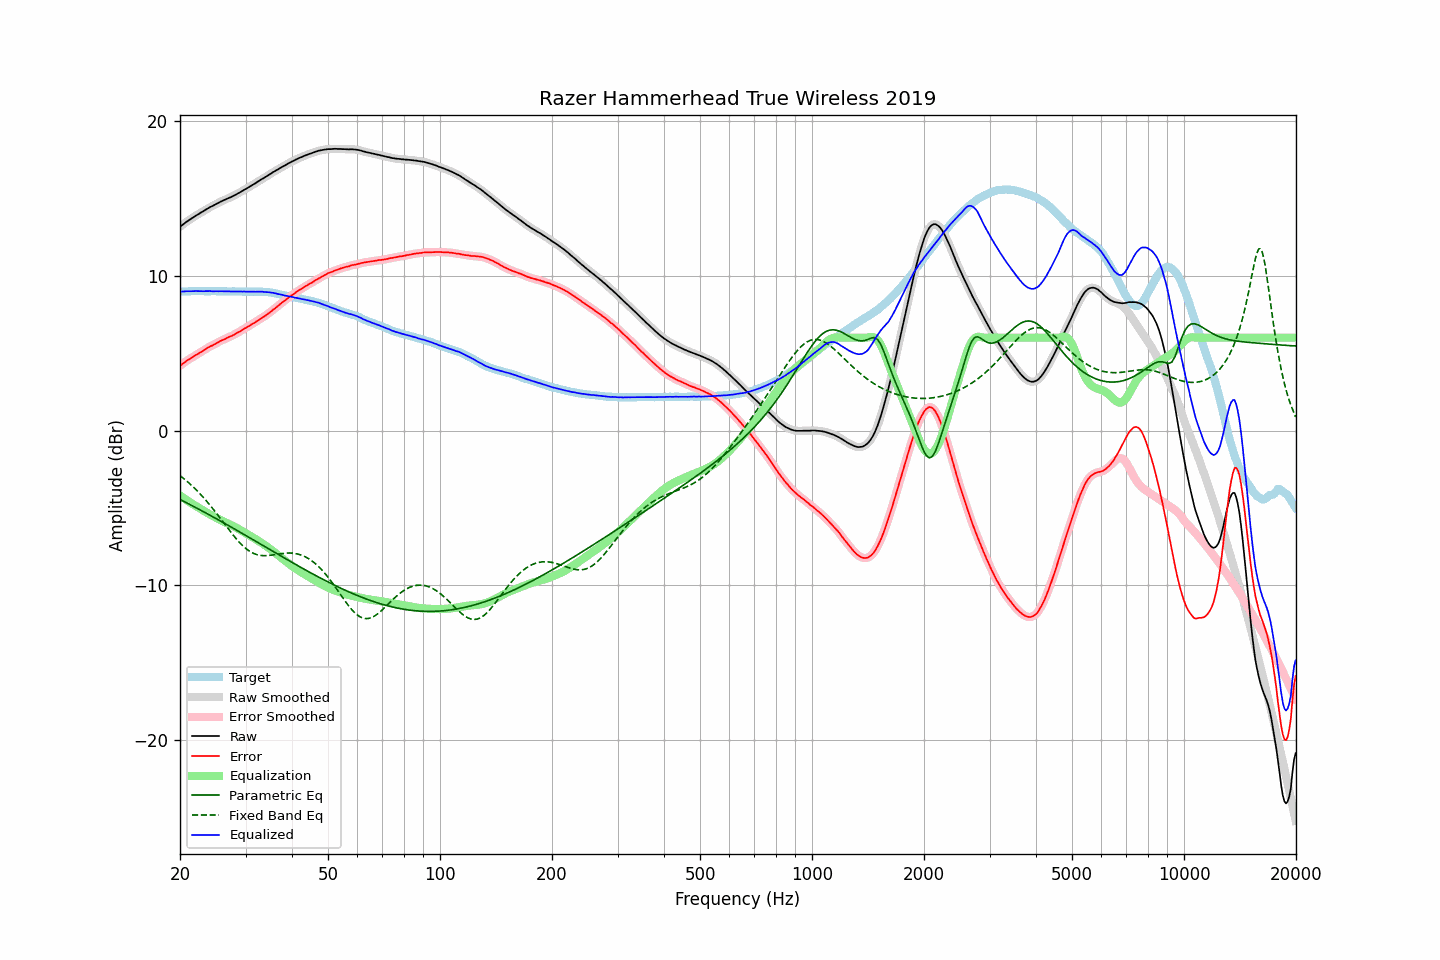

The data file committed next to this chart (first rows):
frequency, raw, error, smoothed, error_smoothed, equalization, parametric_eq, fixed_band_eq, equalized_raw, equalized_smoothed, target
20.00, 13.16, 4.18, 13.16, 4.18, -4.19, -4.46, -2.91, 8.97, 8.97, 8.98
20.20, 13.24, 4.26, 13.24, 4.26, -4.26, -4.51, -2.99, 8.98, 8.98, 8.98
20.40, 13.32, 4.33, 13.32, 4.34, -4.34, -4.56, -3.08, 8.98, 8.98, 8.99
20.61, 13.40, 4.41, 13.40, 4.41, -4.41, -4.61, -3.16, 8.99, 8.99, 8.99
20.81, 13.48, 4.49, 13.48, 4.49, -4.48, -4.67, -3.25, 9.00, 8.99, 8.99
21.02, 13.55, 4.56, 13.55, 4.56, -4.55, -4.72, -3.34, 9.00, 9.00, 8.99
21.23, 13.62, 4.62, 13.62, 4.63, -4.62, -4.77, -3.43, 9.00, 9.00, 9.00
21.44, 13.69, 4.69, 13.69, 4.69, -4.69, -4.83, -3.52, 9.00, 9.00, 9.01
21.66, 13.76, 4.75, 13.76, 4.75, -4.75, -4.88, -3.62, 9.00, 9.01, 9.00
21.87, 13.83, 4.82, 13.83, 4.82, -4.82, -4.93, -3.72, 9.01, 9.01, 9.01
22.09, 13.89, 4.89, 13.89, 4.88, -4.88, -4.99, -3.82, 9.01, 9.01, 9.00
22.31, 13.95, 4.94, 13.95, 4.94, -4.94, -5.04, -3.93, 9.01, 9.01, 9.01
22.54, 14.01, 5.01, 14.01, 5.00, -5.01, -5.10, -4.03, 9.00, 9.01, 9.00
22.76, 14.08, 5.07, 14.08, 5.07, -5.07, -5.15, -4.15, 9.01, 9.00, 9.01
22.99, 14.14, 5.13, 14.14, 5.13, -5.14, -5.21, -4.26, 9.00, 9.00, 9.01
23.22, 14.20, 5.20, 14.20, 5.20, -5.20, -5.26, -4.37, 9.00, 9.00, 9.00
23.45, 14.27, 5.27, 14.27, 5.27, -5.26, -5.32, -4.49, 9.01, 9.00, 9.00
23.69, 14.33, 5.33, 14.33, 5.33, -5.32, -5.38, -4.61, 9.01, 9.01, 9.00
23.92, 14.39, 5.39, 14.39, 5.39, -5.38, -5.43, -4.74, 9.01, 9.01, 9.00
24.16, 14.45, 5.45, 14.44, 5.44, -5.44, -5.49, -4.86, 9.01, 9.00, 9.00
24.40, 14.49, 5.48, 14.50, 5.49, -5.50, -5.55, -4.99, 8.99, 9.00, 9.01
24.65, 14.55, 5.54, 14.55, 5.54, -5.55, -5.60, -5.12, 8.99, 8.99, 9.01
24.89, 14.60, 5.60, 14.60, 5.60, -5.61, -5.66, -5.25, 8.99, 8.99, 9.00
25.14, 14.66, 5.67, 14.66, 5.66, -5.66, -5.72, -5.39, 9.00, 9.00, 8.99
25.39, 14.71, 5.72, 14.71, 5.72, -5.72, -5.78, -5.52, 9.00, 9.00, 8.99
25.65, 14.77, 5.78, 14.77, 5.78, -5.77, -5.83, -5.66, 9.00, 9.00, 8.99
25.91, 14.82, 5.83, 14.82, 5.82, -5.82, -5.89, -5.80, 9.00, 9.00, 8.99
26.16, 14.87, 5.87, 14.87, 5.87, -5.87, -5.95, -5.93, 9.00, 8.99, 9.00
26.43, 14.91, 5.91, 14.91, 5.92, -5.92, -6.01, -6.07, 8.99, 8.99, 9.00
26.69, 14.96, 5.97, 14.96, 5.97, -5.97, -6.07, -6.21, 8.99, 8.99, 8.99
26.96, 15.01, 6.02, 15.00, 6.02, -6.02, -6.13, -6.35, 8.99, 8.99, 8.99
27.23, 15.05, 6.07, 15.05, 6.07, -6.06, -6.19, -6.48, 8.99, 8.99, 8.98
27.50, 15.09, 6.11, 15.10, 6.11, -6.11, -6.24, -6.61, 8.98, 8.98, 8.98
27.77, 15.15, 6.16, 15.14, 6.16, -6.16, -6.30, -6.74, 8.99, 8.98, 8.99
28.05, 15.20, 6.21, 15.20, 6.21, -6.22, -6.36, -6.87, 8.98, 8.98, 8.99
28.33, 15.25, 6.27, 15.26, 6.27, -6.27, -6.42, -6.99, 8.98, 8.98, 8.98
28.62, 15.32, 6.34, 15.31, 6.33, -6.33, -6.48, -7.11, 8.99, 8.98, 8.98
28.90, 15.37, 6.38, 15.37, 6.39, -6.39, -6.54, -7.23, 8.98, 8.98, 8.99
29.19, 15.43, 6.45, 15.43, 6.45, -6.45, -6.60, -7.34, 8.98, 8.98, 8.98
29.48, 15.49, 6.52, 15.49, 6.51, -6.51, -6.66, -7.44, 8.98, 8.98, 8.97
29.78, 15.56, 6.59, 15.55, 6.58, -6.58, -6.72, -7.53, 8.98, 8.98, 8.97
30.08, 15.61, 6.63, 15.61, 6.64, -6.64, -6.78, -7.62, 8.97, 8.97, 8.98
30.38, 15.67, 6.70, 15.67, 6.70, -6.70, -6.84, -7.70, 8.97, 8.97, 8.97
30.68, 15.73, 6.76, 15.73, 6.76, -6.76, -6.90, -7.77, 8.97, 8.97, 8.97
30.99, 15.80, 6.83, 15.80, 6.82, -6.82, -6.96, -7.84, 8.98, 8.97, 8.97
31.30, 15.86, 6.89, 15.86, 6.88, -6.89, -7.03, -7.90, 8.97, 8.97, 8.97
31.61, 15.92, 6.94, 15.92, 6.95, -6.95, -7.09, -7.95, 8.97, 8.97, 8.98
31.93, 15.98, 7.01, 15.98, 7.01, -7.01, -7.15, -7.99, 8.97, 8.97, 8.97
32.24, 16.05, 7.08, 16.05, 7.08, -7.08, -7.21, -8.02, 8.97, 8.97, 8.97
32.57, 16.12, 7.15, 16.12, 7.15, -7.14, -7.27, -8.04, 8.98, 8.97, 8.97
32.89, 16.18, 7.21, 16.18, 7.21, -7.21, -7.33, -8.07, 8.97, 8.97, 8.97
33.22, 16.25, 7.28, 16.25, 7.28, -7.28, -7.39, -8.08, 8.97, 8.97, 8.97
33.55, 16.30, 7.34, 16.31, 7.34, -7.35, -7.45, -8.08, 8.96, 8.96, 8.96
33.89, 16.37, 7.41, 16.37, 7.41, -7.42, -7.51, -8.08, 8.95, 8.95, 8.96
34.23, 16.43, 7.48, 16.43, 7.48, -7.49, -7.57, -8.08, 8.94, 8.94, 8.95
34.57, 16.50, 7.57, 16.50, 7.56, -7.56, -7.63, -8.07, 8.94, 8.93, 8.93
34.92, 16.56, 7.64, 16.56, 7.64, -7.64, -7.69, -8.06, 8.92, 8.92, 8.92
35.27, 16.63, 7.71, 16.63, 7.72, -7.72, -7.75, -8.05, 8.91, 8.91, 8.92
35.62, 16.70, 7.82, 16.69, 7.80, -7.80, -7.81, -8.03, 8.90, 8.89, 8.88
35.97, 16.75, 7.88, 16.76, 7.89, -7.89, -7.88, -8.01, 8.86, 8.87, 8.87
... 635 more rows
